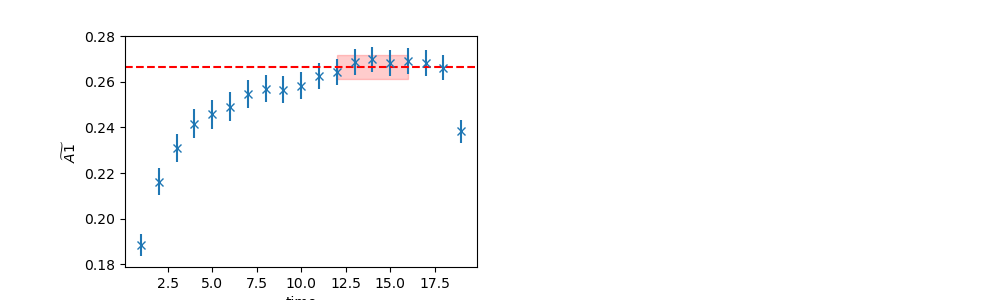

Data behind this chart, as committed beside it:
	EffectiveMass	Error	RegUp	RegLow
0	0.2663	0.005304	17	12
